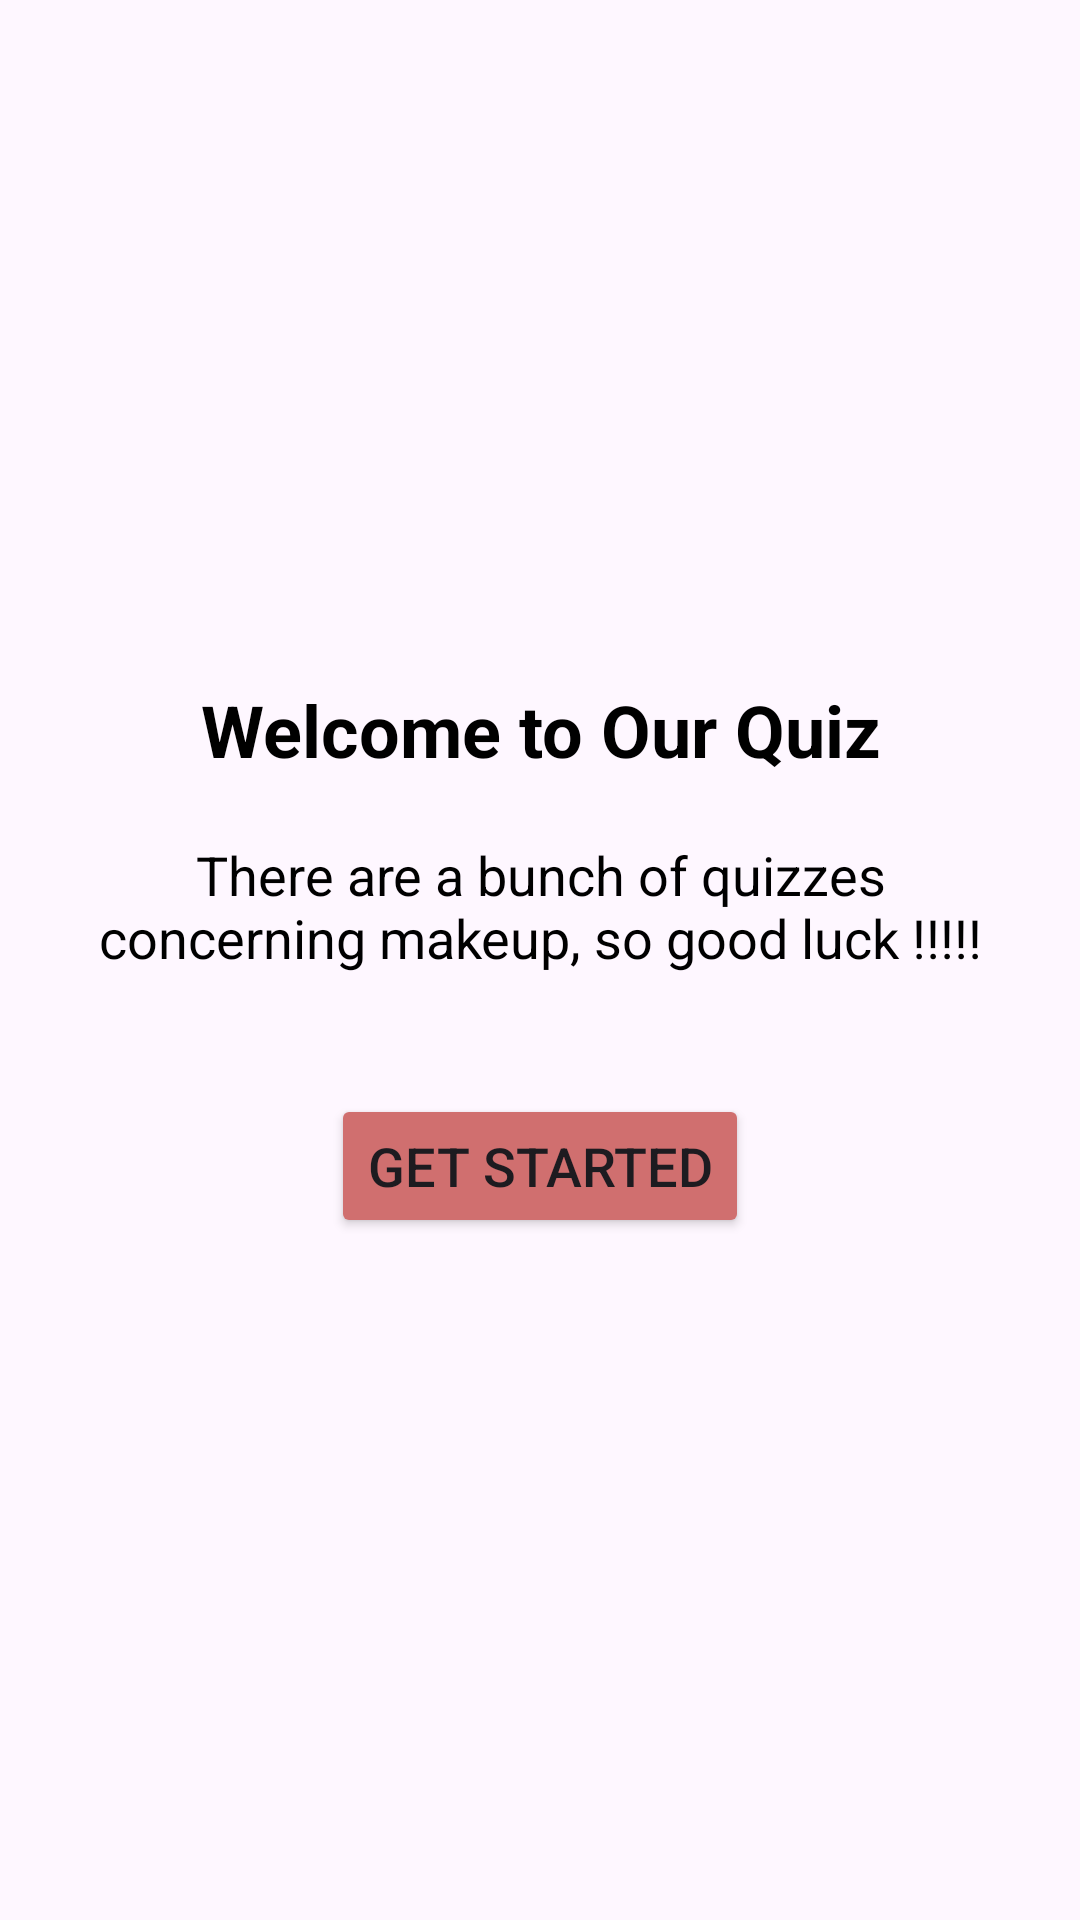

Layout XML and referenced resources for this Android screen:
<!-- AndroidManifest.xml: application theme Theme.Myquizapp -->
<!-- res/layout/intro.xml -->
<?xml version="1.0" encoding="utf-8"?>
<LinearLayout xmlns:android="http://schemas.android.com/apk/res/android"
    android:layout_width="match_parent"
    android:layout_height="match_parent"
    android:orientation="vertical"
    android:padding="16dp"
    android:gravity="center">
    <TextView
        android:id="@+id/titleText"
        android:layout_width="wrap_content"
        android:layout_height="wrap_content"
        android:text="Welcome to Our Quiz"
        android:textSize="24sp"
        android:textStyle="bold"
        android:paddingBottom="20dp"
        android:gravity="center"
        android:textColor="@android:color/black"/>

    
    <TextView
        android:id="@+id/introText"
        android:layout_width="wrap_content"
        android:layout_height="wrap_content"
        android:text="There are a bunch of quizzes concerning makeup, so good luck !!!!!"
        android:textSize="18sp"
        android:paddingBottom="40dp"
        android:gravity="center"
        android:textAlignment="center"
        android:maxWidth="300dp"
        android:textColor="@android:color/black"/>

    
    <Button
        android:id="@+id/startQuizButton"
        android:layout_width="wrap_content"
        android:layout_height="wrap_content"
        android:text="Get Started"
        android:backgroundTint="#D06F6F"
        android:textSize="18sp"
        android:layout_gravity="center"
        android:onClick="startQuiz"/>

</LinearLayout>
<!-- resources referenced by this layout -->
<resources>
  <style name="Theme.Myquizapp" parent="Base.Theme.Myquizapp" />
  <style name="Base.Theme.Myquizapp" parent="Theme.Material3.DayNight.NoActionBar">
          
          
      </style>
</resources>
